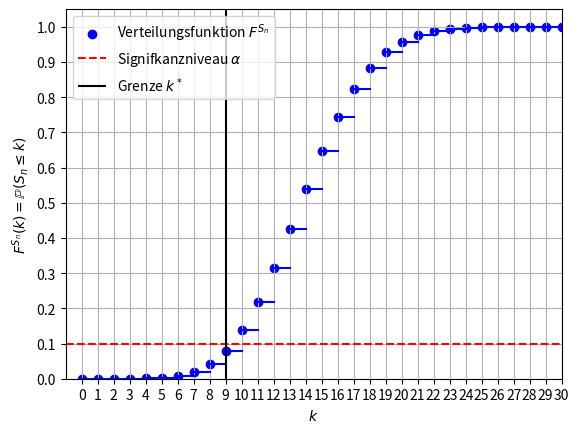

Recreate this plot in Python.
# -*- coding: utf-8 -*-
"""
Created on Mon Jan 31 03:02:44 2022

[redacted]
"""

import scipy.special as scsp
import matplotlib.pyplot as plt
import numpy as np

n = 100
p = 1 / 7
q = 6 / 7
a = 0.1

# Suche jetzt k, so dass P_0.5(X <= k) <= 0.1

P = 0
k = 0

while P <= a:
    P += scsp.binom(n, k) * p ** k * q ** (n - k)
    print('Run: ' + str(k) + ' with probability: ' + str(P))
    k += 1

print('10th perc. calc: ' + str(k - 2))


def verteilungs_funktion(x_param, y_param):
    """
    Plot Verteilungsfunktion F^Sn
    :param x_param:
    :param y_param:
    :return:
    """
    x_values = range(0, len(x_param))
    y_values = []
    for y in y_param:
        if y == y_param.__getitem__(0):
            y_values.append(y)
        else:
            y_values.append(y + y_values.__getitem__(len(y_values) - 1))

    for line in x_values:
        x = np.linspace(line, line + 1)
        y = np.linspace(y_values.__getitem__(line), y_values.__getitem__(line))
        plt.plot(x, y, color='blue')
    plt.scatter(x_values, y_values, color='blue', label="Verteilungsfunktion $F^{S_n}$")
    plt.xticks(x_values, x_param)
    plt.yticks(np.arange(0, 1.05, 0.1))
    plt.hlines(a, -1, 30, colors='r', linestyles='dashed', label=r"Signifkanzniveau $\alpha$")
    plt.vlines(9, -0.01, 1.1, colors='black', label="Grenze $k^*$")
    plt.legend(loc="upper left")
    plt.ylabel(r'$F^{S_n}(k) = \mathbb{P}(S_n \leq k)$')
    plt.xlabel(r'$k$')
    ax = plt.gca()
    ax.set_xlim([-1, 30])
    ax.set_ylim([0, 1.05])
    plt.grid()
    plt.show()


y = []
P = 0
k = 0
while k <= 30:
    P = scsp.binom(n, k) * p ** k * q ** (n - k)
    y.append(P)
    k += 1

x = range(k)
verteilungs_funktion(x, y)
